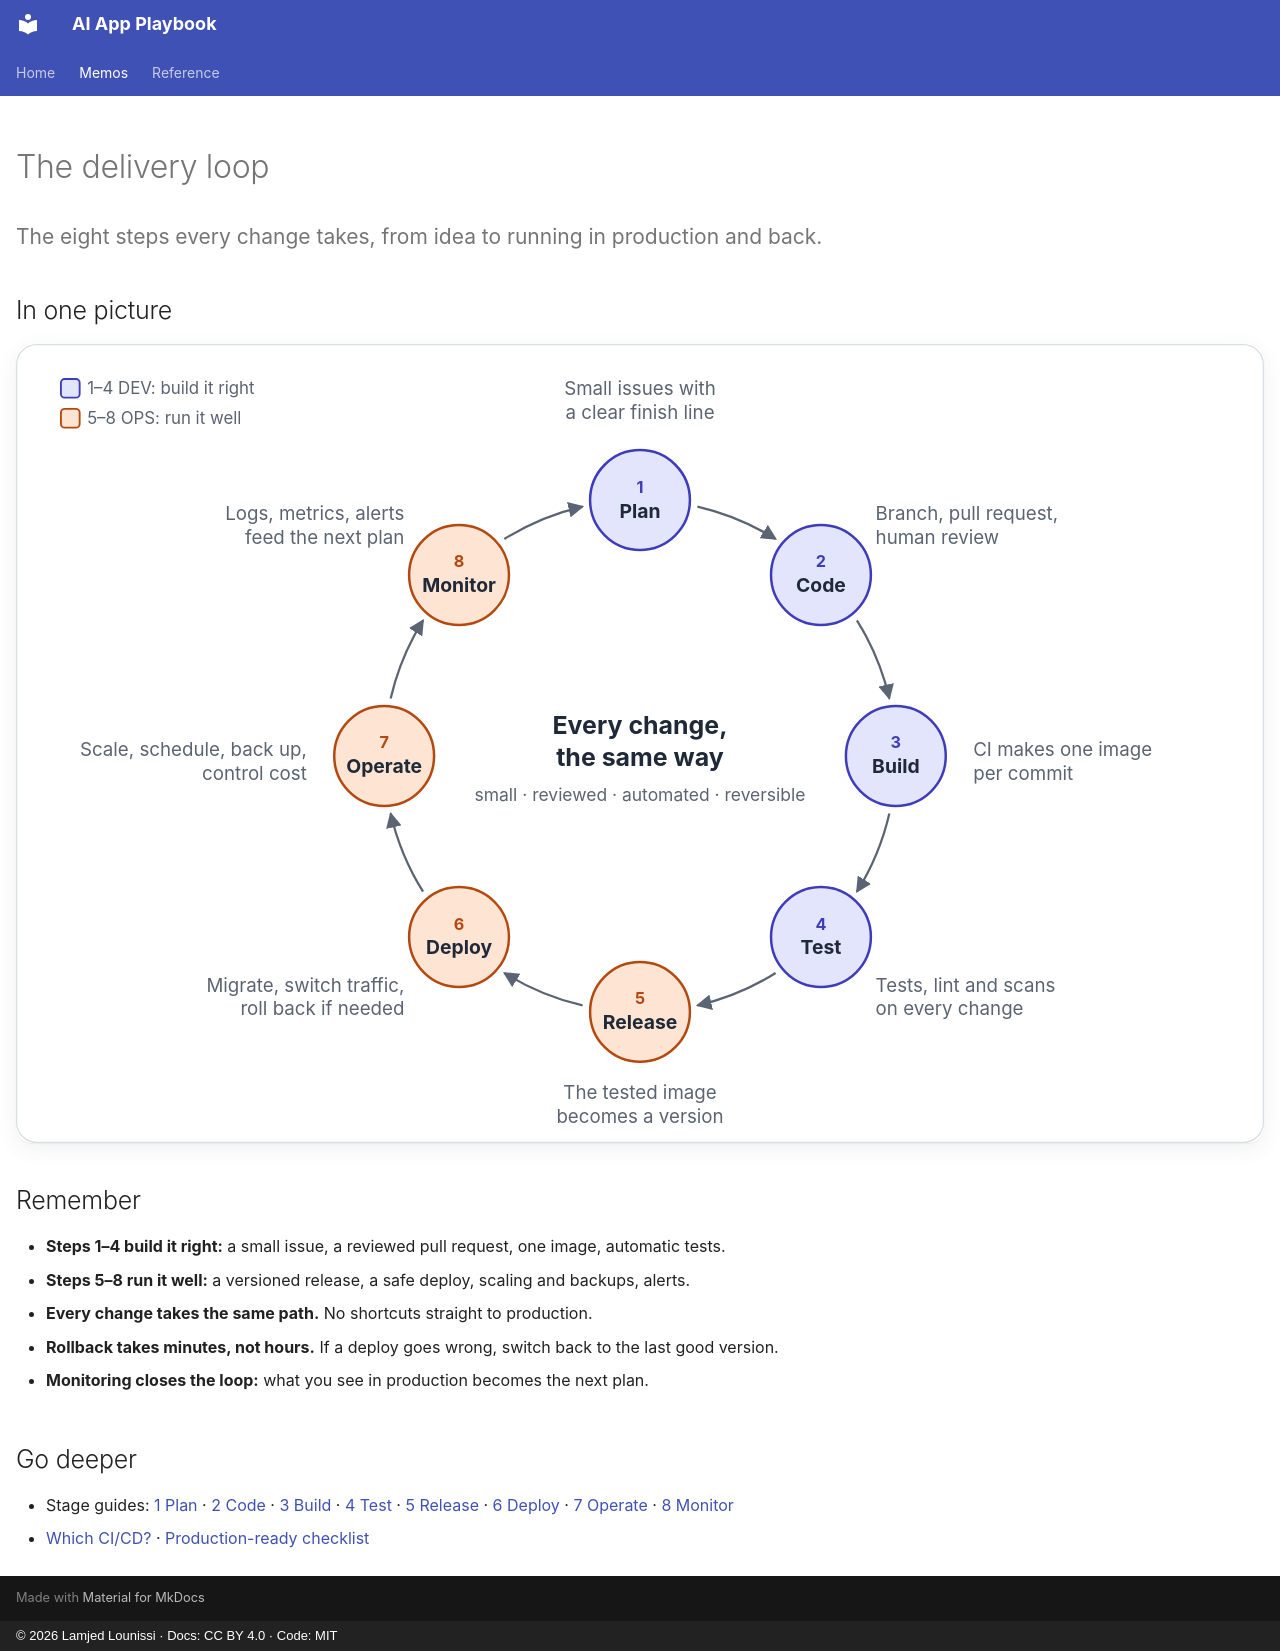

repository: lounissi1/ai-app-playbook · page: memos/delivery-loop/index.html · generator: mkdocs · copyright: © 2026 Lamjed Lounissi · Docs: CC BY 4.0 · Code: MIT

---
id: memo-delivery-loop
type: memo
title: The delivery loop
status: draft
updated: 2026-10-14
tags: [devops, lifecycle, memo]
hide: [navigation, toc]
related: [guide-plan, guide-deploy, checklist-production-ready, memo-playbook]
---

# The delivery loop

<p class="lead">The eight steps every change takes, from idea to running in production and back.</p>

## In one picture

[![Eight stages in a circle: plan, code, build and test build it right; release, deploy, operate and monitor run it well; monitoring feeds the next plan](../assets/memos/delivery-loop.svg)](../assets/memos/delivery-loop.svg)

## Remember

- **Steps 1–4 build it right:** a small issue, a reviewed pull request, one image, automatic tests.
- **Steps 5–8 run it well:** a versioned release, a safe deploy, scaling and backups, alerts.
- **Every change takes the same path.** No shortcuts straight to production.
- **Rollback takes minutes, not hours.** If a deploy goes wrong, switch back to the last good version.
- **Monitoring closes the loop:** what you see in production becomes the next plan.

## Go deeper

- Stage guides: [1 Plan](../guides/01-plan.md) · [2 Code](../guides/02-code.md) · [3 Build](../guides/03-build.md) · [4 Test](../guides/04-test.md) · [5 Release](../guides/05-release.md) · [6 Deploy](../guides/06-deploy.md) · [7 Operate](../guides/07-operate.md) · [8 Monitor](../guides/08-monitor.md)
- [Which CI/CD?](../decisions/which-ci.md) · [Production-ready checklist](../checklists/production-ready.md)
